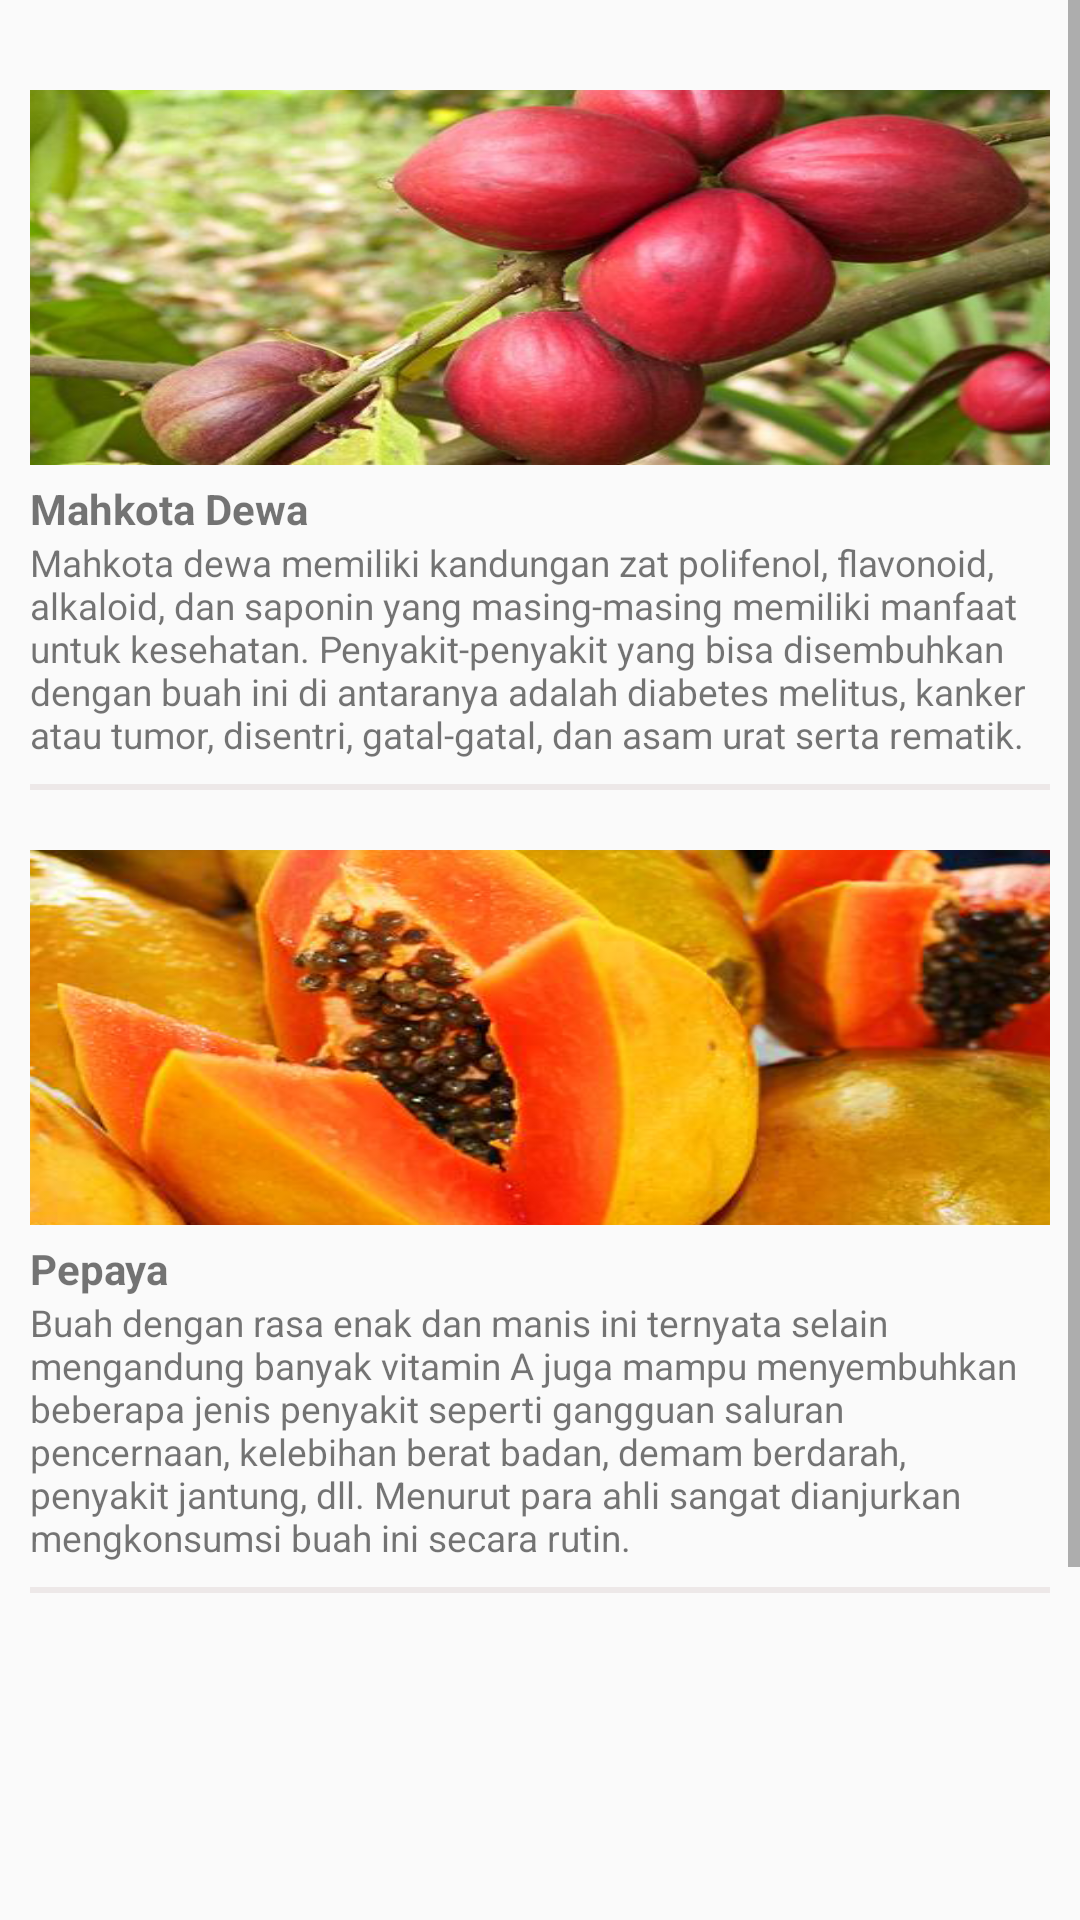

Reconstruct the res/layout file that produces this screen, plus the resources it refers to.
<!-- AndroidManifest.xml: application theme AppTheme -->
<!-- res/layout/fragment_info_buah.xml -->
<RelativeLayout xmlns:android="http://schemas.android.com/apk/res/android"
    xmlns:tools="http://schemas.android.com/tools"
    android:layout_width="match_parent"
    android:layout_height="match_parent"
    tools:context="com.example.miafandi.foody.Bahan.InfoBahan">

    <ScrollView
        android:layout_width="match_parent"
        android:layout_height="match_parent"
        >
        <LinearLayout
            android:id="@+id/linearLayout3"
            android:layout_width="match_parent"
            android:layout_height="wrap_content"
            android:layout_margin="10dp"
            android:orientation="vertical">

            <LinearLayout
                android:layout_width="match_parent"
                android:layout_height="wrap_content"
                android:layout_marginTop="20dp"
                android:orientation="vertical">

                <ImageView
                    android:layout_width="match_parent"
                    android:layout_height="100dp"
                    android:scaleX="2.6"
                    android:scaleY="1.5"
                    android:src="@drawable/bah1" />

                <TextView
                    android:layout_marginTop="30dp"
                    android:layout_width="match_parent"
                    android:layout_height="wrap_content"
                    android:text="Mahkota Dewa"
                    android:textStyle="bold" />

                <TextView
                    android:layout_width="match_parent"
                    android:layout_height="wrap_content"
                    android:text="Mahkota dewa memiliki kandungan zat polifenol, flavonoid, alkaloid, dan saponin yang masing-masing memiliki manfaat untuk kesehatan. Penyakit-penyakit yang bisa disembuhkan dengan buah ini di antaranya adalah diabetes melitus, kanker atau tumor, disentri, gatal-gatal, dan asam urat serta rematik."
                    android:textSize="6pt" />

                <LinearLayout
                    android:layout_width="match_parent"
                    android:layout_height="2dp"
                    android:layout_marginTop="8dp"
                    android:background="@color/greyPudar">

                </LinearLayout>
            </LinearLayout>

            <LinearLayout
                android:layout_width="match_parent"
                android:layout_height="wrap_content"
                android:layout_marginTop="20dp"
                android:orientation="vertical">

                <ImageView
                    android:layout_width="match_parent"
                    android:layout_height="100dp"
                    android:scaleX="2.6"
                    android:scaleY="1.5"
                    android:src="@drawable/bah4" />

                <TextView
                    android:layout_marginTop="30dp"
                    android:layout_width="match_parent"
                    android:layout_height="wrap_content"
                    android:text="Pepaya"
                    android:textStyle="bold" />

                <TextView
                    android:layout_width="match_parent"
                    android:layout_height="wrap_content"
                    android:text="Buah dengan rasa enak dan manis ini ternyata selain mengandung banyak vitamin A juga mampu menyembuhkan beberapa jenis penyakit seperti gangguan saluran pencernaan, kelebihan berat badan, demam berdarah, penyakit jantung, dll. Menurut para ahli sangat dianjurkan mengkonsumsi buah ini secara rutin."
                    android:textSize="6pt" />

                <LinearLayout
                    android:layout_width="match_parent"
                    android:layout_height="2dp"
                    android:layout_marginTop="8dp"
                    android:background="@color/greyPudar">

                </LinearLayout>
            </LinearLayout>

            <LinearLayout
                android:layout_width="match_parent"
                android:layout_height="wrap_content"
                android:layout_marginTop="20dp"
                android:orientation="vertical">

                <ImageView
                    android:layout_width="match_parent"
                    android:layout_height="100dp"
                    android:scaleX="2.6"
                    android:scaleY="1.5"
                    android:src="@drawable/bah2" />

                <TextView
                    android:layout_marginTop="30dp"
                    android:layout_width="match_parent"
                    android:layout_height="wrap_content"
                    android:text="Delima"
                    android:textStyle="bold" />

                <TextView
                    android:layout_width="match_parent"
                    android:layout_height="wrap_content"
                    android:text="Jika kamu mengonsumsi buah berbiji ini, kamu akan mendapatkan manfaat untuk kesehatan tubuh. Menjaga kesehatan jantung, mencegah kanker prostat, mencegah anemia, membantu penyembuhan luka, dan memberi efek positif bagi kecantikan kulit."
                    android:textSize="6pt" />

                <LinearLayout
                    android:layout_width="match_parent"
                    android:layout_height="2dp"
                    android:layout_marginTop="8dp"
                    android:background="@color/greyPudar">

                </LinearLayout>
            </LinearLayout>



        </LinearLayout>

    </ScrollView>

</RelativeLayout>
<!-- resources referenced by this layout -->
<resources>
  <color name="greyPudar">#EDE8E8</color>
  <!-- drawable bah1: png bitmap (drawable, 272074 bytes) -->
  <!-- drawable bah4: png bitmap (drawable, 280575 bytes) -->
  <style name="AppTheme" parent="Theme.AppCompat.Light.NoActionBar">
          
          <item name="colorPrimary">@color/colorPrimary</item>
          <item name="colorPrimaryDark">@color/colorPrimaryDark</item>
          <item name="colorAccent">@color/colorPrimary</item>
      </style>
  <color name="colorPrimary">#ff952b</color>
  <color name="colorPrimaryDark">#d6700a</color>
</resources>
